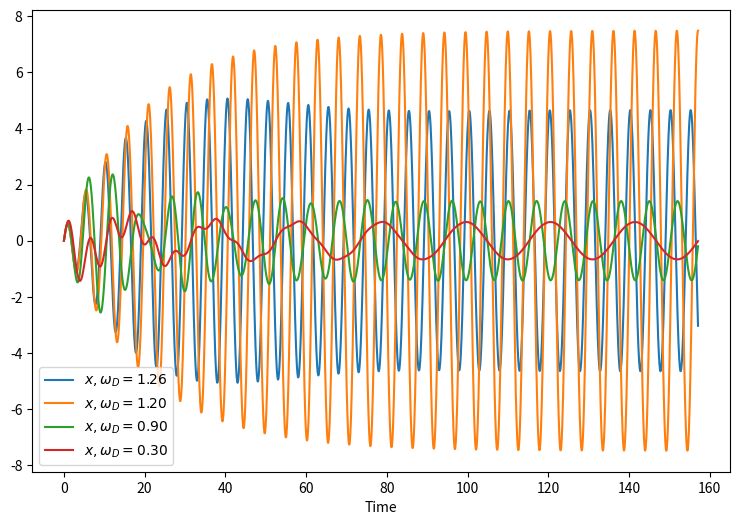

Python code for this plot:
# -*- coding: utf-8 -*-
"""
Created on Tue Oct  9 10:37:27 2018

[redacted]
"""

import numpy as np
import matplotlib.pyplot as plt
from scipy.integrate import solve_ivp


def DampedDrivenOscillator(t, y, params):
    x, v = y
    a, b, omega_0, omega_D = params
    dxdt = v
    dvdt = -b*v - (omega_0**2)*x - a*np.sin(omega_D*t)
    dydt = np.array([dxdt, dvdt])
    return dydt

# Parameters
    
t_0 = 0
t_max = 50*np.pi
dt = np.pi/50
n = int(t_max / dt)

# Initial values

params = [0.9, 0.1, 1.2, 1.2] # A, b, omega_0, omega_D
y_0 = [0, 1]

for omega_d in (1.05*params[2], params[2], 0.75*params[2], 0.25*params[2]):
    params[3] = omega_d
    func = lambda t, y : DampedDrivenOscillator(t, y, params)
    res = solve_ivp(func, [t_0, t_max], y_0, method="RK45", t_eval=np.linspace(t_0, t_max, n))

    x = res.y[0]
    t = res.t
        
    plt.figure(1, figsize=(9, 6))
    plt.plot(t, x, label=r"$x , \omega_D = %.2f$" % omega_d)
    
plt.xlabel("Time")
plt.legend()
plt.savefig("rk_harmonic_analysis.png", dpi=300)

